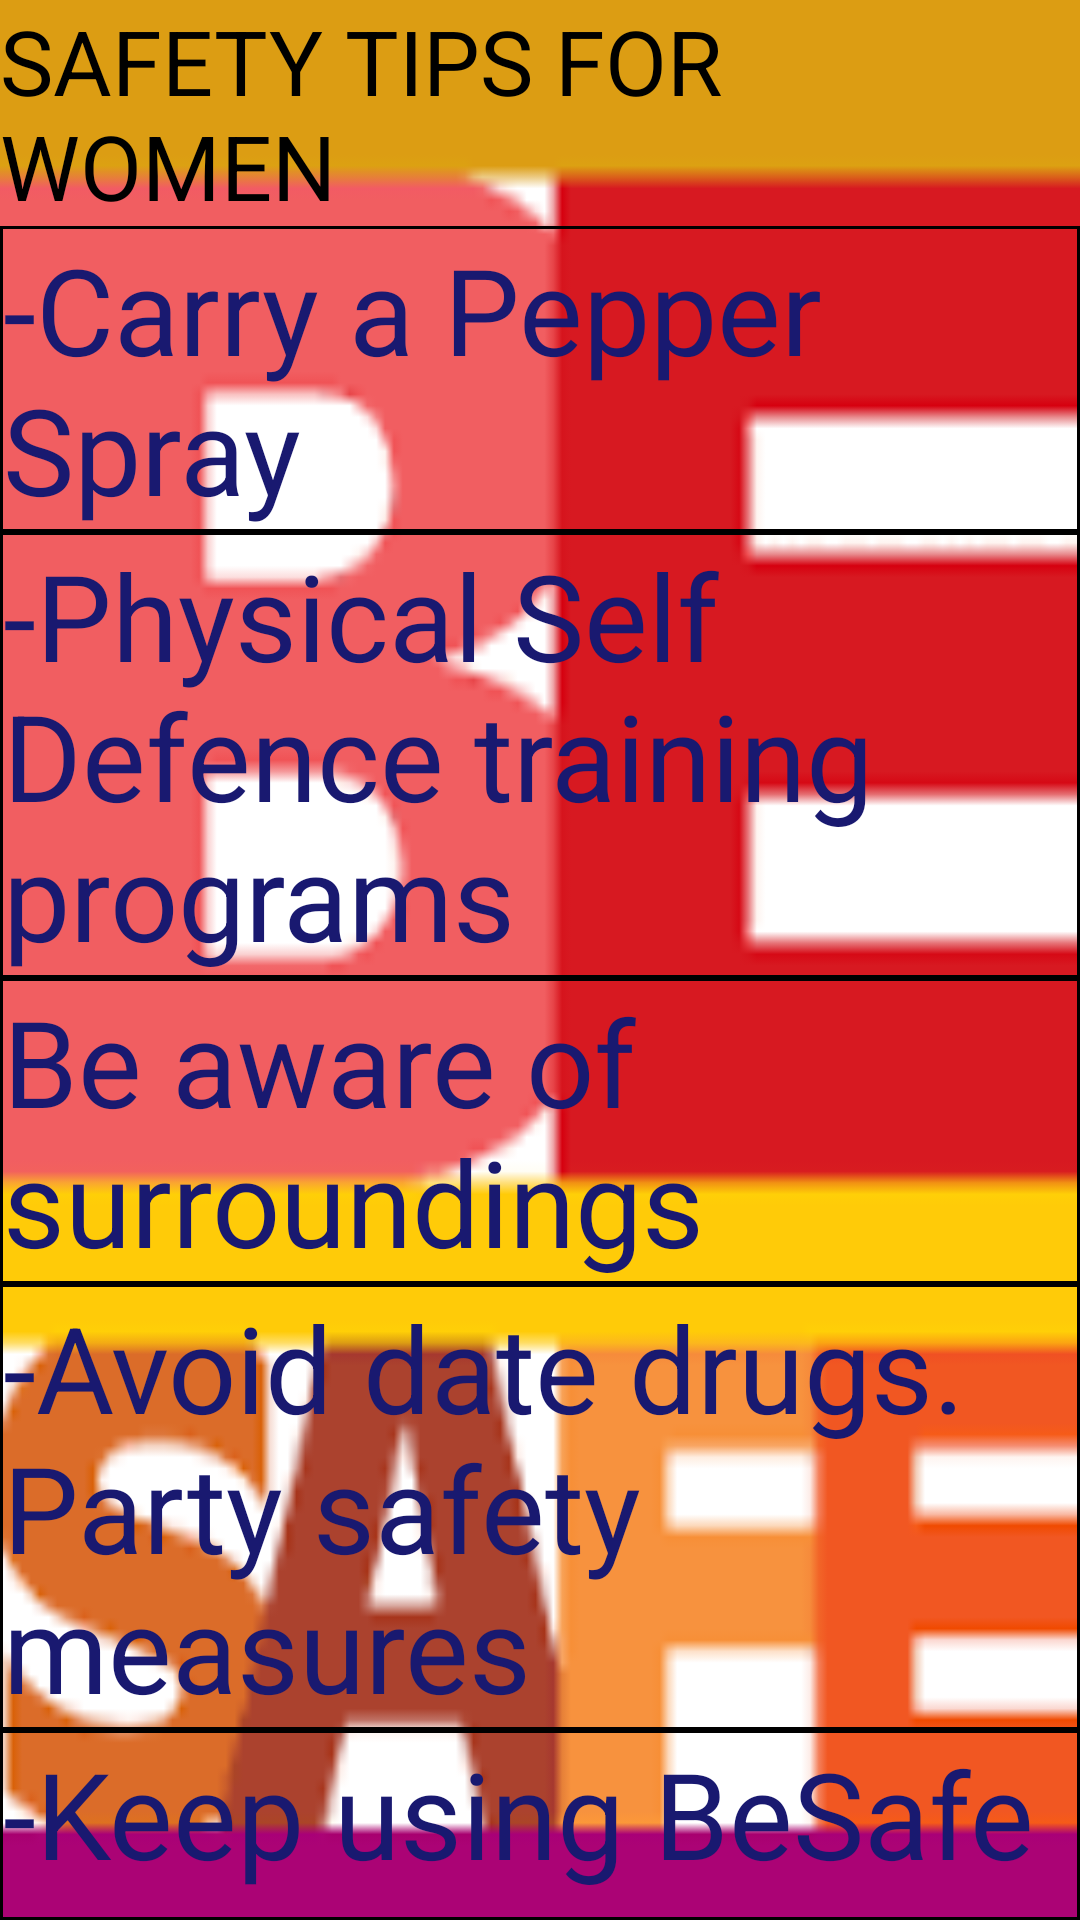

The Android layout XML behind this screen, and the referenced resources:
<!-- AndroidManifest.xml: fallback theme Theme.MaterialComponents.DayNight.NoActionBar -->
<!-- res/layout/activity_precaution.xml -->
<RelativeLayout xmlns:android="http://schemas.android.com/apk/res/android"
    android:layout_width="fill_parent"
    android:layout_height="fill_parent" 
    android:background="@drawable/bes">

    <TextView
        android:id="@+id/textView3"
        android:layout_width="wrap_content"
        android:layout_height="wrap_content"
        android:layout_alignParentRight="true"
        android:layout_alignParentTop="true"
        android:layout_marginRight="38dp"
        android:text="SAFETY TIPS FOR WOMEN"
        android:textSize="30dp"
        android:textColor="#000000" />

    <TextView
        android:id="@+id/textView1"
        android:layout_width="wrap_content"
        android:layout_height="wrap_content"
        android:text="-Carry a Pepper Spray"
        android:textAppearance="?android:attr/textAppearanceLarge"
        android:textColor="#191970"
        android:textSize="40dp"
        android:background="@drawable/shape"
        android:layout_below="@+id/textView3"
        android:layout_alignParentLeft="true"
        android:layout_alignParentStart="true" />

    <TextView
        android:id="@+id/textView2"
        android:layout_width="wrap_content"
        android:layout_height="wrap_content"
        android:layout_alignParentLeft="true"
        android:layout_below="@+id/textView1"
        android:text="-Physical Self Defence training programs "
        android:textAppearance="?android:attr/textAppearanceLarge"
        android:textColor="#191970"
        android:textSize="40dp"
        android:background="@drawable/shape" />

    <TextView
        android:id="@+id/textView4"
        android:layout_width="wrap_content"
        android:layout_height="wrap_content"
        android:layout_alignParentLeft="true"
        android:layout_below="@+id/textView2"
        android:text="Be aware of surroundings"
        android:textColor="#191970"
        android:textSize="40dp"
        android:textAppearance="?android:attr/textAppearanceLarge"
        android:background="@drawable/shape" />

    <TextView
        android:id="@+id/textView5"
        android:layout_width="wrap_content"
        android:layout_height="wrap_content"
        android:layout_alignParentLeft="true"
        android:layout_below="@+id/textView4"
        android:text="-Avoid date drugs. Party safety measures"
         android:textColor="#191970"
        android:textSize="40dp"
        android:textAppearance="?android:attr/textAppearanceLarge"
        android:background="@drawable/shape" />

    <TextView
        android:id="@+id/textView6"
        android:layout_width="wrap_content"
        android:layout_height="wrap_content"
        android:layout_alignParentLeft="true"
        android:layout_below="@+id/textView5"
        android:text="-Keep using BeSafe app."
        android:textColor="#191970"
        android:textSize="40dp"
        android:background="@drawable/shape"
        android:textAppearance="?android:attr/textAppearanceLarge" />

    <ImageView
        android:id="@+id/imageView1"
        android:layout_width="wrap_content"
        android:layout_height="wrap_content"
        android:layout_alignLeft="@+id/imageView4"
        android:layout_alignTop="@+id/imageView2"
        android:src="@drawable/pepper" />

    <ImageView
        android:id="@+id/imageView4"
        android:layout_width="wrap_content"
        android:layout_height="wrap_content"
        android:layout_alignLeft="@+id/textView3"
        android:layout_below="@+id/imageView1"
        android:src="@drawable/mm" />

    <ImageView
        android:id="@+id/imageView2"
        android:layout_width="wrap_content"
        android:layout_height="wrap_content"
        android:layout_alignRight="@+id/textView1"
        android:layout_below="@+id/textView6"
        android:layout_marginTop="27dp"
        android:src="@drawable/scream" />

    <ImageView
        android:id="@+id/imageView3"
        android:layout_width="wrap_content"
        android:layout_height="wrap_content"
        android:layout_alignLeft="@+id/imageView2"
        android:layout_alignTop="@+id/imageView4"
        android:src="@drawable/martial" />

</RelativeLayout>
<!-- resources referenced by this layout -->
<resources>
  <!-- drawable bes: png bitmap (drawable, 1824 bytes) -->
  <!-- drawable martial: jpg bitmap (drawable, 14879 bytes) -->
  <!-- drawable mm: jpg bitmap (drawable, 5877 bytes) -->
  <!-- drawable pepper: jpg bitmap (drawable, 10269 bytes) -->
  <!-- drawable scream: jpg bitmap (drawable, 6128 bytes) -->
  <!-- drawable shape (drawable) -->
  <?xml version="1.0" encoding="utf-8"?>
      <shape xmlns:android="http://schemas.android.com/apk/res/android"
  
          android:layout_width="wrap_content"
          android:layout_height="match_parent"
          android:padding="10dp"
          android:shape="rectangle" >
  
  
       
  
  
          <stroke android:width="3px" android:color="#000000" />
          
          <padding 
          android:left="1dp"
          android:right="1dp"
          android:top="1dp"
          android:bottom="1dp"/> 
          
  
      </shape>
</resources>
